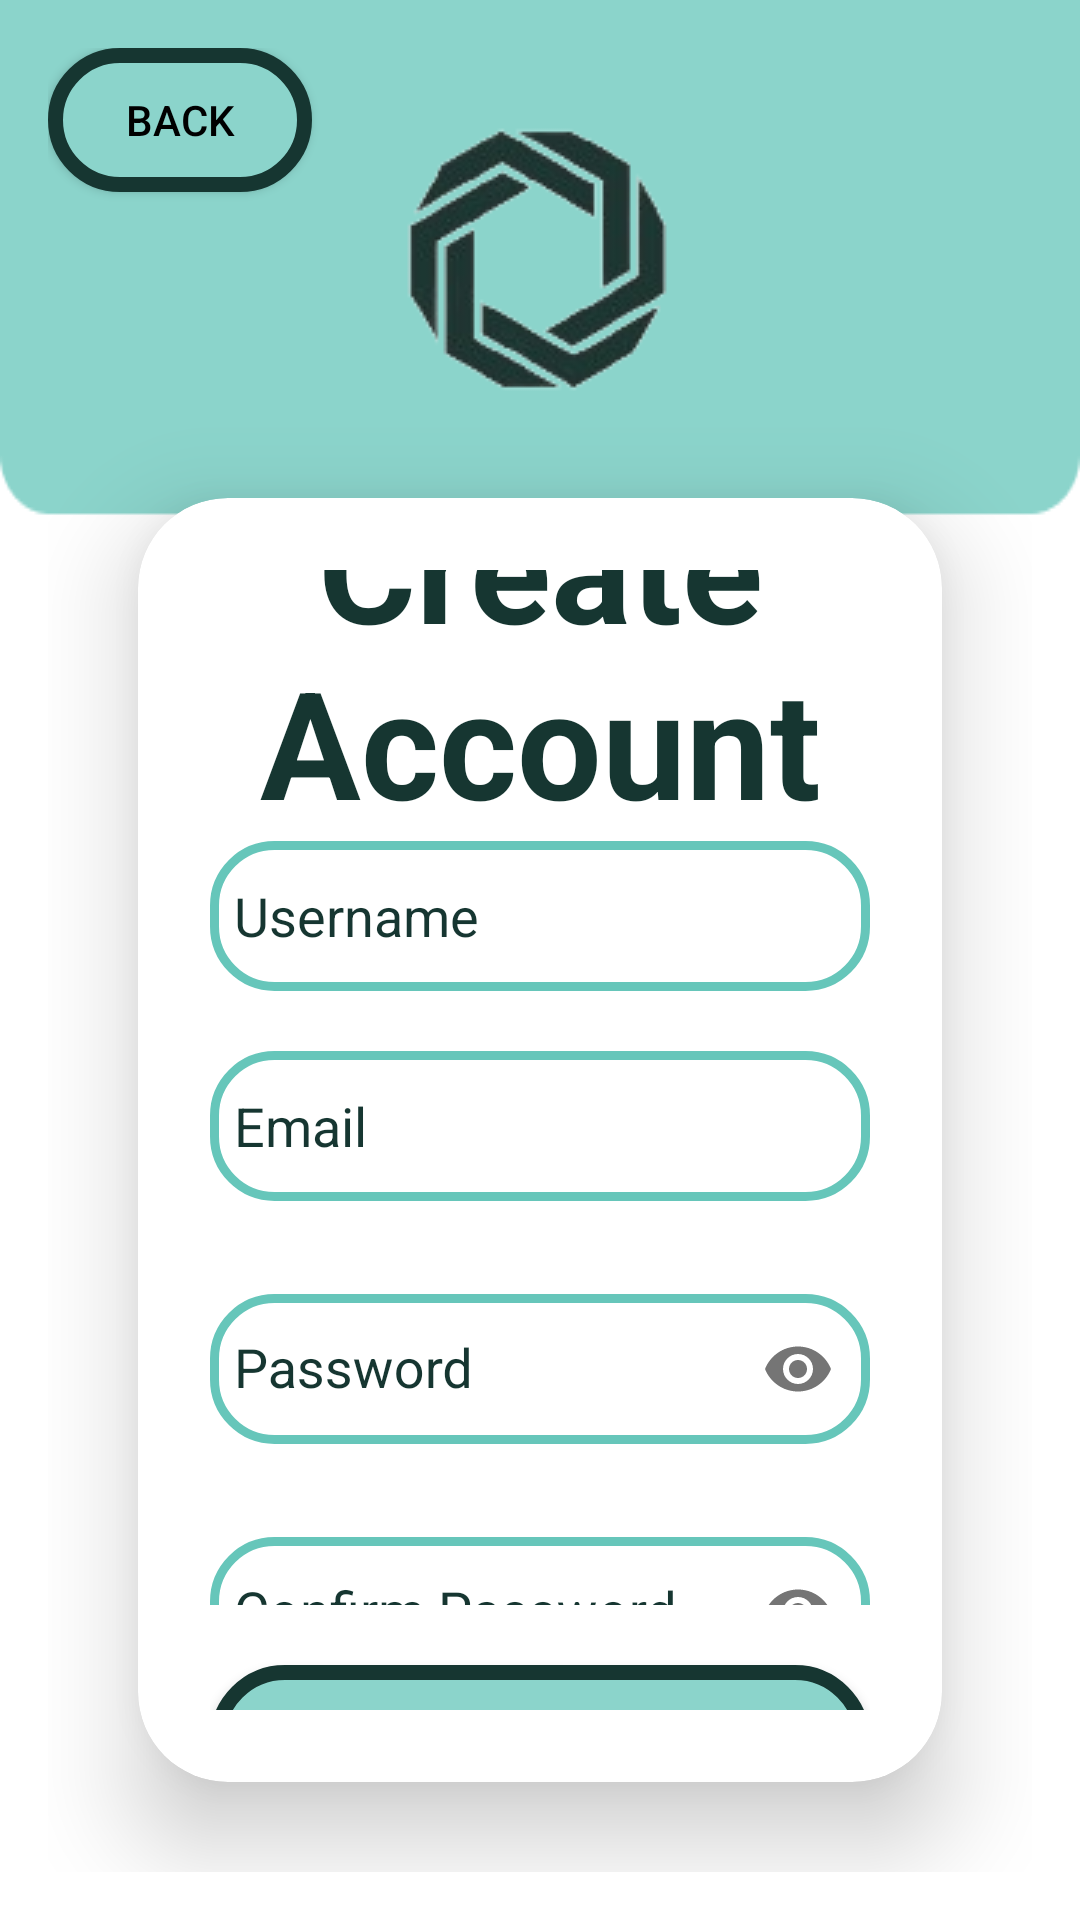

The Android layout XML behind this screen, and the referenced resources:
<!-- AndroidManifest.xml: application theme Theme.InventoryOrganizer -->
<!-- res/layout/activity_main3.xml -->
<?xml version="1.0" encoding="utf-8"?>
<RelativeLayout xmlns:android="http://schemas.android.com/apk/res/android"
    xmlns:app="http://schemas.android.com/apk/res-auto"
    xmlns:tools="http://schemas.android.com/tools"
    android:id="@+id/main"
    android:layout_width="match_parent"
    android:layout_height="match_parent"
    android:padding="16dp"
    android:background="@drawable/uib"
    tools:context=".MainActivity">

    <LinearLayout
        android:layout_width="match_parent"
        android:layout_height="wrap_content"
        android:gravity="center"
        android:orientation="vertical">

        <ImageView
            android:id="@+id/Title"
            android:layout_width="wrap_content"
            android:layout_height="wrap_content"
            app:srcCompat="@drawable/icon"
            android:layout_marginTop="20dp"/>
        <androidx.cardview.widget.CardView
            android:layout_width="match_parent"
            android:layout_height="wrap_content"
            android:layout_margin="30dp"

            app:cardCornerRadius="30dp"
            app:cardElevation="20dp"
            android:background="@drawable/customet"
            app:cardBackgroundColor="#FFFFFF">
            <LinearLayout
                android:layout_width="match_parent"
                android:layout_height="wrap_content"
                android:gravity="center"
                android:orientation="vertical"
                android:padding="24dp"
                android:layout_gravity="center_horizontal">

        <TextView
            android:id="@+id/create"
            android:layout_width="match_parent"
            android:layout_height="wrap_content"
            android:text="Create Account"
            android:textAlignment="center"
            android:textStyle="bold"
            android:textColor="#163631"
            android:textSize="50sp"
            />
        <EditText
            android:id="@+id/Username"
            android:layout_width="match_parent"
            android:layout_height="50dp"
            android:hint="Username "
            android:textColor="#163631"
            android:textColorHint="#163631"
            android:background="@drawable/customet"
            android:drawablePadding="8dp"
            android:padding="8dp"
            />
        <EditText
            android:id="@+id/email"
            android:layout_width="match_parent"
            android:layout_height="50dp"
            android:layout_marginTop="20dp"
            android:hint="Email "
            android:textColor="#163631"
            android:textColorHint="#163631"
            android:background="@drawable/customet"
            android:drawablePadding="8dp"
            android:padding="8dp"
            />
                <TextView
                    android:id="@+id/tv_email_warning"
                    android:layout_width="match_parent"
                    android:layout_height="wrap_content"
                    android:textColor="@android:color/holo_red_dark"
                    android:visibility="gone"
                    android:text="Invalid email address." />

                <com.google.android.material.textfield.TextInputLayout
                    android:layout_width="match_parent"
                    android:layout_height="wrap_content"
                    android:layout_marginTop="20dp"
                    android:hint="Password"
                    android:textColorHint="#163631"
                    app:endIconMode="password_toggle"
                    app:endIconDrawable="@drawable/icon_toggle">
        <EditText
            android:id="@+id/pass"
            android:layout_width="match_parent"
            android:layout_height="50dp"
            android:layout_marginTop="20dp"
            android:textColor="#163631"
            android:textColorHint="#163631"
            android:inputType="textPassword"
            android:background="@drawable/customet"
            android:drawablePadding="8dp"
            android:padding="8dp"
            />
                    <TextView
                        android:id="@+id/tv_password_warning"
                        android:layout_width="match_parent"
                        android:layout_height="wrap_content"
                        android:textColor="@android:color/holo_red_dark"
                        android:visibility="gone"
                        android:text="Password must be at least 8 characters long, contain a number and a special character." />
                </com.google.android.material.textfield.TextInputLayout>

                <com.google.android.material.textfield.TextInputLayout
                    android:layout_width="match_parent"
                    android:layout_height="wrap_content"
                    android:layout_marginTop="20dp"
                    android:textColorHint="#163631"
                    app:endIconMode="password_toggle"
                    app:endIconDrawable="@drawable/icon_toggle">
        <EditText
            android:id="@+id/confirmPassword"
            android:layout_width="match_parent"
            android:layout_height="50dp"
            android:layout_marginTop="20dp"
            android:hint="Confirm Password "
            android:textColor="#163631"
            android:textColorHint="#163631"
            android:inputType="textPassword"
            android:background="@drawable/customet"
            android:drawablePadding="8dp"
            android:padding="8dp"
            />
                    <TextView
                        android:id="@+id/tv_confirm_password_warning"
                        android:layout_width="match_parent"
                        android:layout_height="wrap_content"
                        android:textColor="@android:color/holo_red_dark"
                        android:visibility="gone"
                        android:text="Passwords do not match." />
                </com.google.android.material.textfield.TextInputLayout>

        <Button
            android:id="@+id/cBtn"
            android:layout_width="match_parent"
            android:layout_height="50dp"
            android:text="Create"
            android:textColor="#000000"
            android:textSize="18sp"
            android:background="@drawable/buttonforview"
            android:layout_marginTop="20dp"
            />
            </LinearLayout>
        </androidx.cardview.widget.CardView>
        <LinearLayout
            android:layout_width="match_parent"
            android:layout_height="wrap_content"
            android:orientation="horizontal">

        </LinearLayout>

    </LinearLayout>
    <Button
        android:id="@+id/backBtn"
        android:layout_width="wrap_content"
        android:layout_height="wrap_content"
        android:text="Back"
        android:textColor="#000000"
        android:background="@drawable/buttonforview"

        />

</RelativeLayout>
<!-- resources referenced by this layout -->
<resources>
  <!-- drawable buttonforview (drawable) -->
  <shape xmlns:android="http://schemas.android.com/apk/res/android" android:shape="rectangle">
      <corners android:radius="30dp">
      </corners>
      <solid android:color="#8bd4cb">
      </solid>
      <stroke android:width="5dp" android:color="#163631"></stroke>
  </shape>
  <!-- drawable customet (drawable) -->
  <?xml version="1.0" encoding="utf-8"?>
  <shape xmlns:android="http://schemas.android.com/apk/res/android" android:shape="rectangle">
      <stroke
          android:width="3dp"
          android:color="#66C6BA"/>
      <corners
          android:radius="20dp"/>
  </shape>
  <!-- drawable icon: png bitmap (drawable, 12163 bytes) -->
  <!-- drawable uib: png bitmap (drawable, 2872 bytes) -->
  <style name="Theme.InventoryOrganizer" parent="Base.Theme.InventoryOrganizer" />
  <style name="Base.Theme.InventoryOrganizer" parent="Theme.AppCompat.Light.NoActionBar">
          
          
          <item name="colorPrimary">@color/darkGreen</item>
          <item name="colorPrimaryVariant">@color/lightBlue</item>
      </style>
  <color name="darkGreen">#163631</color>
  <color name="lightBlue">#8BD4CB</color>
</resources>
